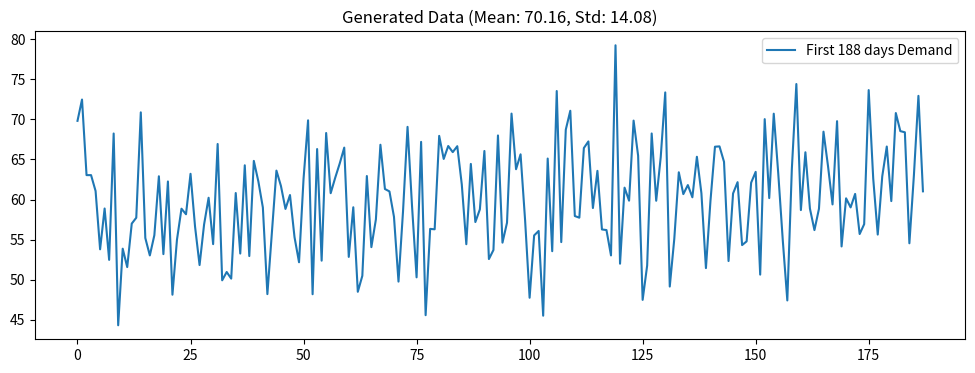

Write the Python code that produced this figure. (Note: this script raises an exception after producing the figure.)
import numpy as np
import scipy.io
import json
import pandas as pd
import matplotlib.pyplot as plt

# ==========================================
# Data Generator
# ==========================================
np.random.seed(2025)

TOTAL_LEN = 5000
lntr = 1344 # train
lnva = 672 # validation
lnte = 672 # test

# 1. 生成特征
# -----------------------------
# DayC: 星期几 (1-7)
DayC = np.random.randint(1, 8, (TOTAL_LEN, 1))
# Time: 时间趋势 (0-100)
Time = np.linspace(0, 100, TOTAL_LEN).reshape(-1, 1)


print(DayC.flatten().shape)
# 2. Demand Generator
# -----------------------------
# 基础线性部分
base_demand = 50 + 2 * DayC.flatten() + 0.2 * Time.flatten()

# 非线性部分 (比如周期性波动，模拟淡旺季)
seasonality = 10 * np.sin(Time.flatten() / 10)

# 异方差噪音 (Heteroscedasticity)
# 随着时间推移(Time变大)，波动(方差)越来越大
# 噪音标准差 sigma 从 5 线性增加到 15
noise_sigma = 5 + 0.1 * Time.flatten()
noise = np.random.normal(0, 1, TOTAL_LEN) * noise_sigma

# 最终需求
Demand = base_demand + seasonality + noise
Demand = np.maximum(Demand, 0) # 需求不能为负

# 3. 可视化检查
# -----------------------------
plt.figure(figsize=(12, 4))
plt.plot(Demand[:188], label='First 188 days Demand')
plt.title(f'Generated Data (Mean: {Demand.mean():.2f}, Std: {Demand.std():.2f})')
plt.legend()
plt.show()

# 4. 保存为统一的数据文件
# -----------------------------
data_matrix = np.hstack([
    DayC,
    Time,
    Demand.reshape(-1, 1)
])

# 定义列名
columns = ['DayC', 'Time','Demand']

# 创建 DataFrame
df = pd.DataFrame(data_matrix, columns=columns)

# 保存数据文件
csv_filename = '../data/newsvendor_simple_data.csv'
df.to_csv(csv_filename, index=False)

print(f"数据已成功保存至: {csv_filename}")
print(f"数据维度: {df.shape}")
print(f"前5行预览:\n{df.head()}")

# ==========================================
# 4. 保存切分配置
# ==========================================
# 将切分参数单独保存，方便后续模型调用
config = {
    'lntr': lntr,
    'lnva': lnva,
    'lnte': lnte,
    'description': 'Simple feature set without Past variables'
}
json_filename = '../data/data_config.json'
with open(json_filename, 'w') as f:
    json.dump(config, f)

print(f"切分参数已保存至: {json_filename}")
